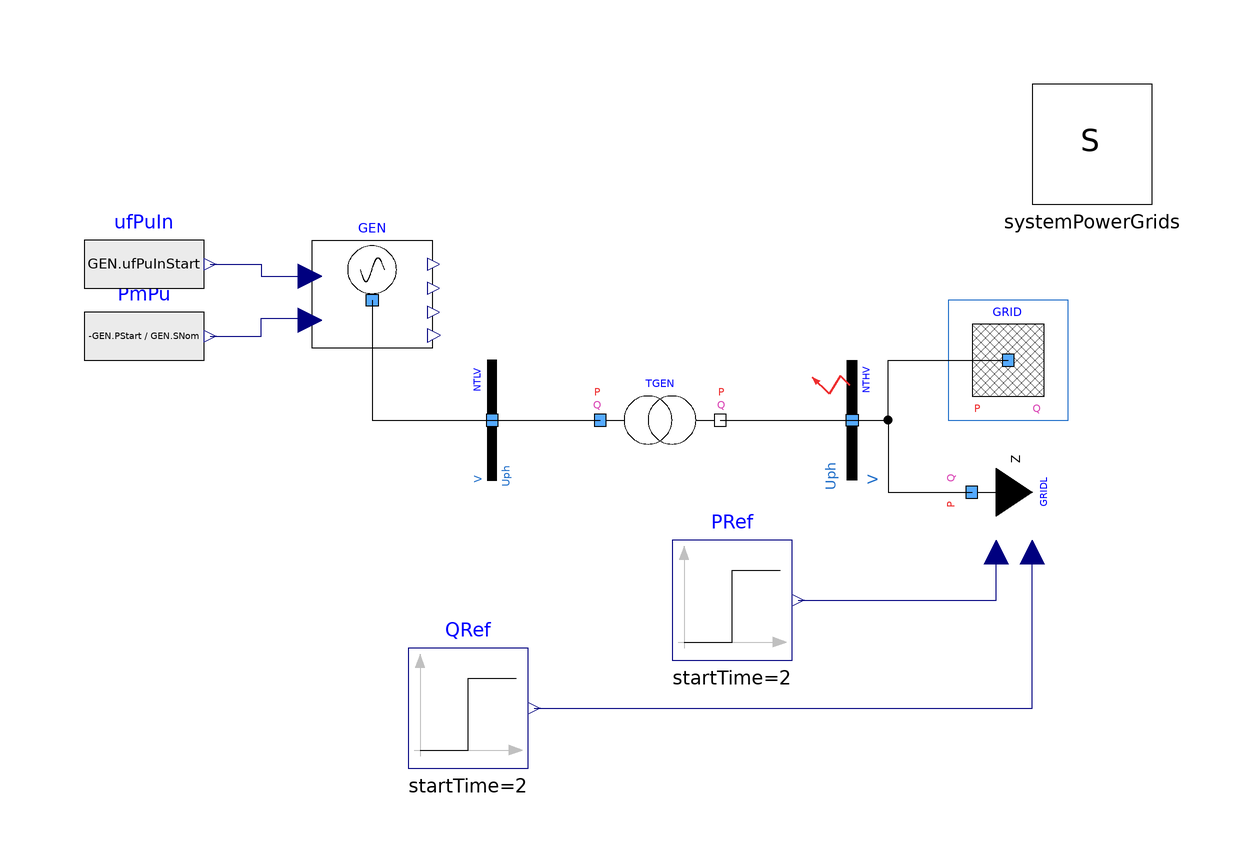

The component connection diagram of the Modelica model below, drawn from its own Placement and Line annotations.

model LoadChangeByInputSignals "Load step response specified by input signals"
  extends Modelica.Icons.Example;
  inner PowerGridsMC.Electrical.System systemPowerGrids annotation (
    Placement(visible = true, transformation(origin={70,50},     extent = {{-10, -10}, {10, 10}}, rotation = 0)));
  PowerGridsMC.Electrical.Machines.SynchronousMachine4Windings GEN(H = 4, PStart = -4.75e+08, QStart = -1.56e+08,SNom = 5e+08, Tpd0 = 5.143, Tppd0 = 0.042, Tppq0 = 0.083, Tpq0 = 2.16, UNom = 21000, UPhaseStart = 0.161156, UStart = 21e3 * 0.9917, portVariablesPhases = true, raPu = 0, xdPu = 2, xlPu = 0.15, xpdPu = 0.35, xppdPu = 0.25, xppqPu = 0.3, xpqPu = 0.5, xqPu = 1.8)  annotation (
    Placement(transformation(origin = {-50, 24}, extent = {{-10, 10}, {10, -10}}, rotation = -0)));
  PowerGridsMC.Electrical.Buses.Bus NTLV(SNom = 5e+08, UNom = 21000, portVariablesPhases = true, portVariablesPu = true)  annotation (
    Placement(visible = true, transformation(origin={-30,4},     extent = {{-10, -10}, {10, 10}}, rotation = 90)));
  PowerGridsMC.Electrical.Buses.BusFault NTHV(R = 0.05,SNom = 5e+08, UNom = 380000, UPhaseStart = 0, UStart = 1.050 * 380e3,portVariablesPhases = true, portVariablesPu = true, startTime = 1e10, stopTime = 1e10)  annotation (
    Placement(visible = true, transformation(origin={30,4},      extent = {{-10, 10}, {10, -10}}, rotation = 90)));
  PowerGridsMC.Electrical.Branches.TransformerFixedRatio TGEN(PStartA = 4.75e+08, PStartB = -4.75e+08, QStartA = 1.56e+08, QStartB = -7.6e+07, R = 0.15e-2 * 419 ^ 2 / 500, SNom = 5e+08, UNomA = 21000, UNomB = 419000, UPhaseStartA = 0.161156, UPhaseStartB = 0, UStartA = 0.9917 * 21e3, UStartB = 0.95227 * 380e3, X = 16e-2 * 419 ^ 2 / 500, portVariablesPhases = true, portVariablesPu = true, rFixed = 419 / 21)  annotation (
    Placement(visible = true, transformation(origin={-2,4},      extent = {{-10, -10}, {10, 10}}, rotation = 0)));
  PowerGridsMC.Electrical.Buses.EquivalentGrid GRID(R_X = 1 / 10, SNom = 5e+08, SSC = 2.5e+09, UNom = 380000, URef = 1.05 * 380e3, c = 1.1, portVariablesPhases = true, portVariablesPu = true)  annotation (
    Placement(visible = true, transformation(origin={56,14},      extent = {{-10, -10}, {10, 10}}, rotation = 0)));
  PowerGridsMC.Electrical.Loads.LoadZetaInputs GRIDL(
    SNom=5e+08,
    UNom=380000,
    URef=1.05*380e3,
    portVariablesPhases=true,
    portVariablesPu=true) annotation (Placement(visible=true, transformation(
        origin={50,-8},
        extent={{-10,-10},{10,10}},
        rotation=90)));
  Modelica.Blocks.Sources.RealExpression PmPu(y = -GEN.PStart / GEN.SNom)  annotation (
    Placement(transformation(origin = {-88, 18}, extent = {{-10, -10}, {10, 10}})));
  Modelica.Blocks.Sources.RealExpression ufPuIn(y = GEN.ufPuInStart)  annotation (
    Placement(transformation(origin = {-88, 30}, extent = {{-10, -10}, {10, 10}})));
  Modelica.Blocks.Sources.Step PRef(height = 475e6 * 0.05, offset = 475e6, startTime = 2)  annotation (
    Placement(visible = true, transformation(origin={10,-26},    extent = {{-10, -10}, {10, 10}}, rotation = 0)));
  Modelica.Blocks.Sources.Step QRef(height = 76e6 * 0.04, offset = 76e6, startTime = 2) annotation (
    Placement(visible = true, transformation(origin={-34,-44},   extent = {{-10, -10}, {10, 10}}, rotation = 0)));
equation
  connect(PmPu.y, GEN.pmPuIn)
    annotation (Line(points={{-77,18},{-68.5, 18}, {-68.5, 21}, {-60, 21}}, color={0,0,127}));
  connect(ufPuIn.y, GEN.ufPuIn) annotation (
    Line(points={{-77,30},{-68.5,30},{-68.5,28},{-60,28}},                         color = {0, 0, 127}));
  connect(GEN.terminal, NTLV.terminal) annotation (
    Line(points={{-50,24},{-50,4},{-30,4}}));
  connect(NTLV.terminal, TGEN.terminalA) annotation (
    Line(points={{-30,4},{-12,4}}));
  connect(TGEN.terminalB, NTHV.terminal) annotation (
    Line(points={{8,4},{30,4}}));
  connect(NTHV.terminal, GRID.terminal) annotation (
    Line(points={{30,4},{36,4},{36,14},{56,14}}));
  connect(NTHV.terminal, GRIDL.terminal) annotation (
    Line(points={{30,4},{36,4},{36,-8},{50,-8}}));
  connect(PRef.y, GRIDL.PRefIn) annotation (
    Line(points={{21,-26},{54,-26},{54,-18}},                      color = {0, 0, 127}));
  connect(QRef.y, GRIDL.QRefIn) annotation (
    Line(points={{-23,-44},{60,-44},{60,-18}},                     color = {0, 0, 127}));

annotation (
    experiment(StartTime = 0, StopTime = 4, Tolerance = 1e-6, Interval = 0.008),
    __OpenModelica_commandLineOptions = "--daeMode --tearingMethod=minimalTearing",
    __OpenModelica_simulationFlags(nls="kinsol", lv="LOG_INIT_HOMOTOPY"),
    Diagram(coordinateSystem(extent={{-100,-60},{80,60}})),
    Documentation(info="<html>
<p><i><span style=\"font-family: Arial; font-size: 12pt;\">Library PowerGridsMC was forked from https://github.com/PowerGrids/PowerGrids on 22 November 2024.</span></i></p>
<p><i><span style=\"font-size: 12pt;\">The following info is derived from the original version on that source, modified whenever changes introduced in this fork require this.</span></i></p>
<p>************************** </p>
</html>"));
end LoadChangeByInputSignals;